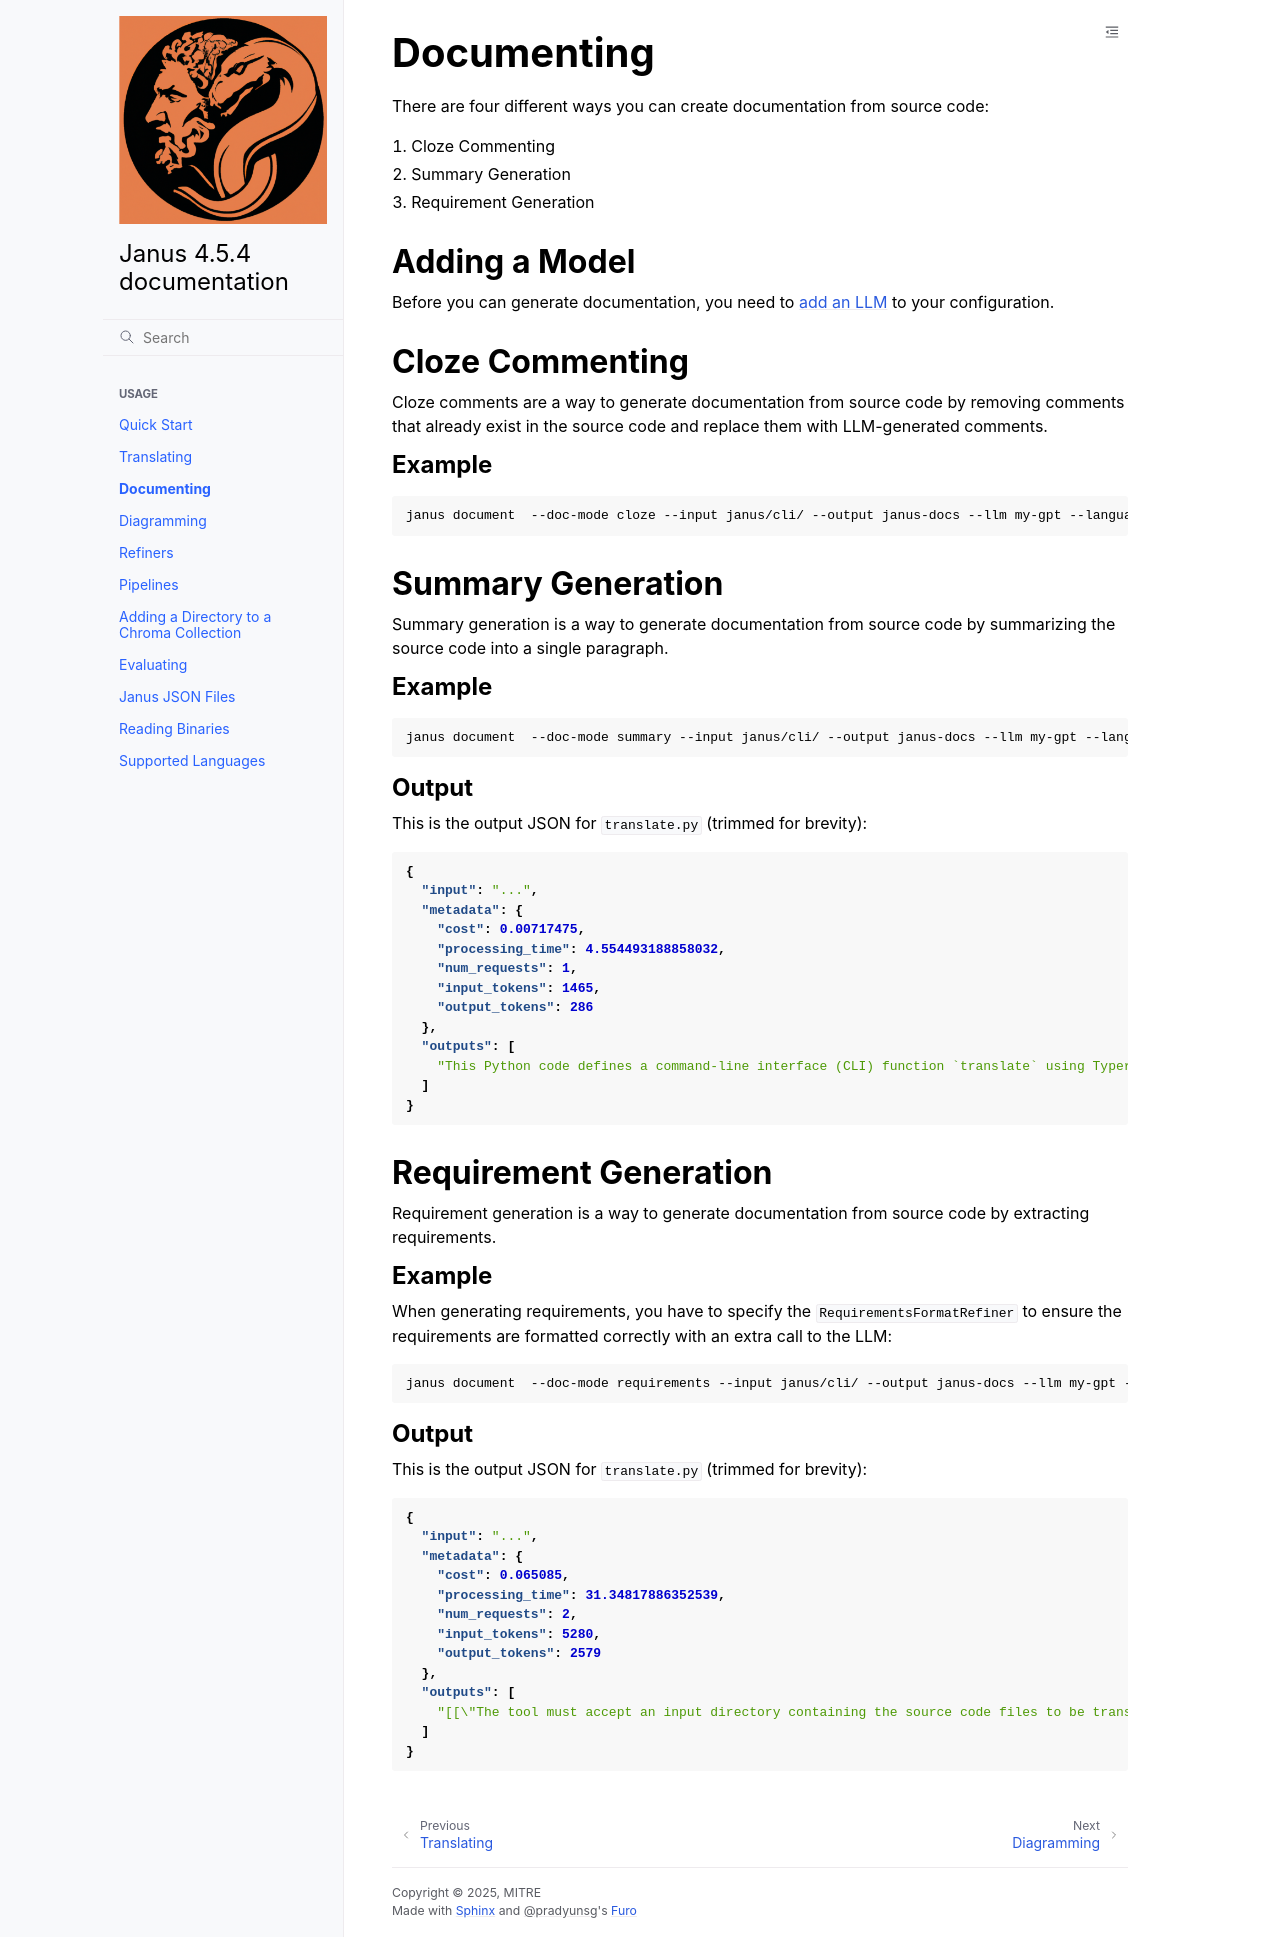

repository: janus-llm/janus-llm · page: documenting.html · generator: sphinx

# Documenting

There are four different ways you can create documentation from source code:

1. Cloze Commenting
2. Summary Generation
3. Requirement Generation

## Adding a Model

Before you can generate documentation, you need to [add an LLM](quickstart.md) to your configuration.

## Cloze Commenting

Cloze comments are a way to generate documentation from source code by removing comments that already exist in the source code and replace them with LLM-generated comments.

### Example

```bash
janus document  --doc-mode cloze --input janus/cli/ --output janus-docs --llm my-gpt --language python
```

## Summary Generation

Summary generation is a way to generate documentation from source code by summarizing the source code into a single paragraph.

### Example

```bash
janus document  --doc-mode summary --input janus/cli/ --output janus-docs --llm my-gpt --language python
```

### Output

This is the output JSON for `translate.py` (trimmed for brevity):

```json
{
  "input": "...",
  "metadata": {
    "cost": 0.00717475,
    "processing_time": 4.554493188858032,
    "num_requests": 1,
    "input_tokens": 1465,
    "output_tokens": 286
  },
  "outputs": [
    "This Python code defines a command-line interface (CLI) function `translate` using Typer and Click libraries, which facilitates the translation of source code from one programming language to another. The function is part of a larger system that utilizes a language model to perform the translation, allowing users to specify various options such as the source and target languages, directories for input and output files, and parameters that influence the translation process like the model's temperature and maximum prompts. The function also includes options for handling translation failures, specifying custom splitters and refiners, and controlling whether existing files in the output directory should be overwritten. It is designed to enable flexible and customizable translations, making it suitable for different programming languages and versions, and it can integrate with a database to store translated results if desired.\n\nThe expected initial state includes having a directory (`input_dir`) containing source code files to be translated and specifying the source language (`source_lang`) and target language (`target_lang`). The user also needs to provide the desired output directory (`output_dir`) and possibly other optional parameters to customize the translation process. The terminal state results in translated code files being stored in the specified output directory. Potential exceptions that might arise include a `ValueError` if the output files would overwrite the input files due to overlapping directories and languages, or if invalid parameters are provided. Other issues may occur if directory paths are incorrect or if there are problems with the specified language model."
  ]
}
```

## Requirement Generation

Requirement generation is a way to generate documentation from source code by extracting requirements.

### Example

When generating requirements, you have to specify the `RequirementsFormatRefiner` to ensure the requirements are formatted correctly with an extra call to the LLM:

```bash
janus document  --doc-mode requirements --input janus/cli/ --output janus-docs --llm my-gpt --language python -r RequirementsFormatRefiner
```

### Output

This is the output JSON for `translate.py` (trimmed for brevity):

```json
{
  "input": "...",
  "metadata": {
    "cost": 0.065085,
    "processing_time": 31.34817886352539,
    "num_requests": 2,
    "input_tokens": 5280,
    "output_tokens": 2579
  },
  "outputs": [
    "[[\"The tool must accept an input directory containing the source code files to be translated.\", \"The tool must accept the source programming language of the files in the input directory.\", \"The tool must accept an output directory to store the translated code.\", \"The tool must accept the target programming language for translation.\", \"The tool must accept the custom name of the language model to be used for translation.\", \"The tool must optionally accept a directory to store failure files during translation.\", \"The tool must accept a maximum number of prompts for a single functional block before exiting.\", \"The tool must accept an option to control whether existing files in the output directory should be overwritten.\", \"The tool must accept an option to skip including context information in translation prompts.\", \"The tool must accept a sampling temperature for model configuration.\", \"The tool must accept the name or path of the prompt template directory.\", \"The tool must optionally accept a collection name to store translated results in a Chroma DB collection.\", \"The tool must accept the name of a custom splitter to be used for splitting source code blocks.\", \"The tool must accept a list of refiner types to use in the refinement chain.\", \"The tool must optionally accept the name of a custom retriever to use.\", \"The tool must optionally accept the maximum number of tokens the model should process.\", \"The tool must accept an option to use Janus files as inputs for translation.\", \"The tool must handle large directories of source code files efficiently.\", \"The tool must minimize the translation time through optimized processing.\", \"The tool must provide clear and concise help messages for each CLI option.\", \"The tool must log errors and important events to facilitate debugging and monitoring.\", \"The tool must be compatible with modern operating systems and environments.\", \"The tool must be designed to facilitate easy porting to other programming languages.\", \"The tool must ensure that output files do not overwrite input files.\", \"The tool must handle translation errors gracefully and store relevant failure information.\", \"The system must translate source code files from one programming language to another using a specified language model.\", \"The system must provide various options to customize the translation process, including language selection, model configuration, prompt templates, and failure handling.\", \"The system must support including or skipping context information in translation prompts based on user preference.\", \"The system must support custom refiners and splitters to improve translation quality and handle different source code structures.\", \"The tool must provide a command-line interface with options and help messages for user interaction.\", \"The tool must interface with predefined language models and configurations.\", \"The tool must interact with the file system to read input files and write output files.\", \"The tool must be installable via common package managers for the target programming language.\", \"The tool must comply with relevant software licensing and copyright laws.\", \"The tool must include documentation for installation, usage, and configuration options.\"]]"
  ]
}
```
